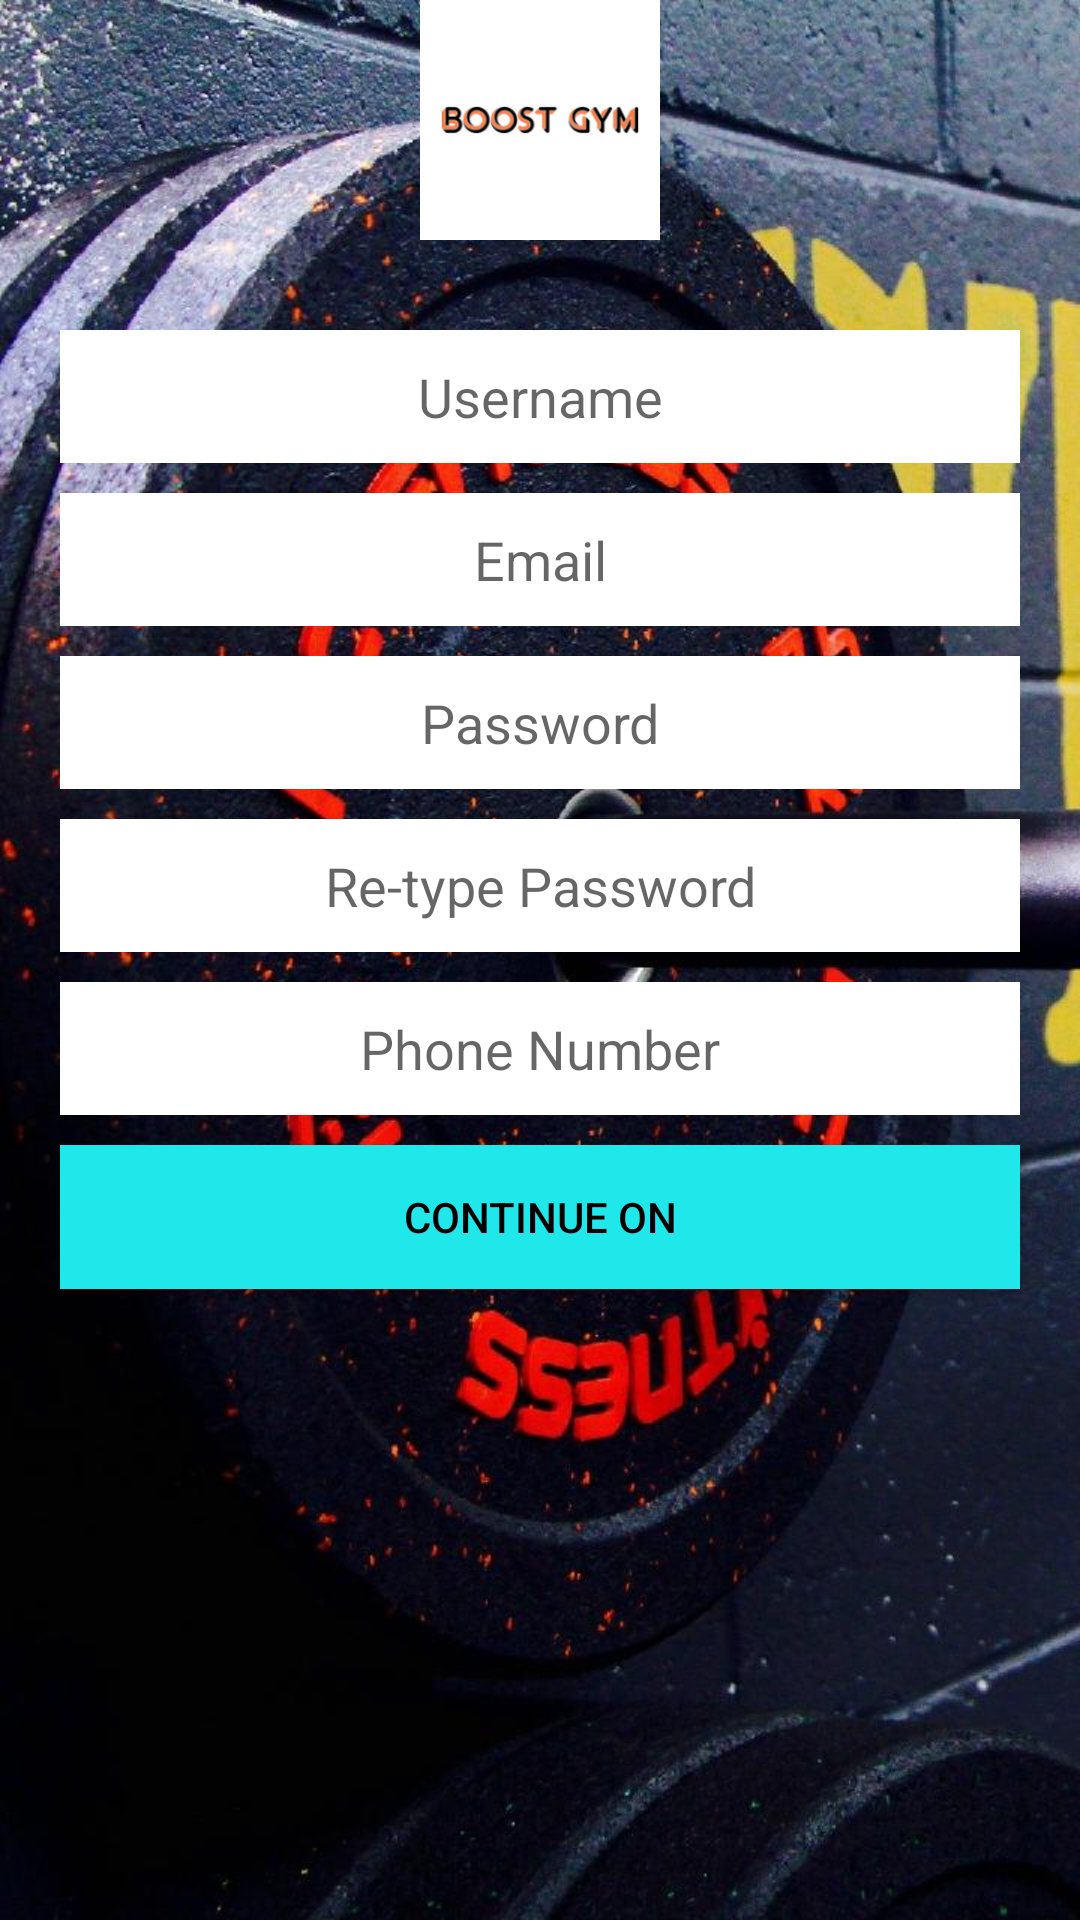

Here is an Android app screen rendered from its layout file. Give the layout XML and the strings, colors and styles it references.
<!-- AndroidManifest.xml: application theme AppTheme -->
<!-- res/layout/activity_register.xml -->
<?xml version="1.0" encoding="utf-8"?>
<LinearLayout xmlns:android="http://schemas.android.com/apk/res/android"
    xmlns:app="http://schemas.android.com/apk/res-auto"
    xmlns:tools="http://schemas.android.com/tools"
    android:layout_width="match_parent"
    android:layout_height="wrap_content"
    android:orientation="vertical"
    android:layout_gravity="center_vertical"
    tools:context=".RegisterActivity"
    android:background="@drawable/dumble">

    <ImageView
        android:id="@+id/logo"
        android:layout_width="match_parent"
        android:layout_height="80dp"
        android:src="@drawable/logo" />

    <EditText
        android:id="@+id/txtname"
        android:layout_width="match_parent"
        android:layout_height="wrap_content"
        android:hint="@string/username"
        android:padding="10sp"
        android:background="@android:color/white"
        android:layout_marginTop="30dp"
        android:layout_marginBottom="10dp"
        android:layout_marginHorizontal="60px"
        android:textAlignment="center" />

    <EditText
        android:id="@+id/email"
        android:layout_width="match_parent"
        android:layout_height="wrap_content"
        android:hint="@string/email"
        android:textAlignment="center"
        android:padding="10sp"
        android:background="@android:color/white"
        android:layout_marginBottom="10dp"
        android:layout_marginHorizontal="60px"
        android:inputType="textEmailAddress"
        />
    <EditText
        android:id="@+id/txtpassword"
        android:layout_width="match_parent"
        android:layout_height="wrap_content"
        android:hint="@string/password"
        android:padding="10sp"
        android:textAlignment="center"
        android:background="@android:color/white"
        android:layout_marginBottom="10dp"
        android:layout_marginHorizontal="60px"
        android:inputType="textPassword"/>
    <EditText

        android:id="@+id/txtretypepassword"
        android:layout_width="match_parent"
        android:layout_height="wrap_content"
        android:hint="@string/re_type_password"
        android:padding="10sp"
        android:textAlignment="center"
        android:background="@android:color/white"
        android:layout_marginBottom="10dp"
        android:layout_marginHorizontal="60px"
        android:inputType="textPassword"/>
    <EditText
        android:id="@+id/phonenumber"
        android:layout_width="match_parent"
        android:layout_height="wrap_content"
        android:hint="@string/phone_number"
        android:padding="10sp"
        android:textAlignment="center"
        android:background="@android:color/white"
        android:layout_marginBottom="10dp"
        android:layout_marginHorizontal="60px"
        android:inputType="phone"/>
    <Button
        android:id="@+id/btnCreateaccountLogin"
        android:layout_width="match_parent"
        android:layout_height="wrap_content"
        android:background="@color/wiseman"
        android:text="@string/continue_on"
        android:textColor="@android:color/black"
        android:layout_marginHorizontal="60px" />


</LinearLayout>
<!-- resources referenced by this layout -->
<resources>
  <color name="wiseman">#20e7ea</color>
  <!-- drawable dumble: jpg bitmap (drawable, 149876 bytes) -->
  <!-- drawable logo: jpg bitmap (drawable, 6040 bytes) -->
  <string name="continue_on">Continue On</string>
  <string name="email">Email</string>
  <string name="password">Password</string>
  <string name="phone_number">Phone Number</string>
  <string name="re_type_password">Re-type Password</string>
  <string name="username">Username</string>
  <style name="AppTheme" parent="Theme.AppCompat.Light.NoActionBar">
          
          <item name="colorPrimary">@color/colorPrimary</item>
          <item name="colorPrimaryDark">@color/colorPrimaryDark</item>
          <item name="colorAccent">@color/colorAccent</item>
      </style>
  <color name="colorPrimary">#3F51B5</color>
  <color name="colorPrimaryDark">#303F9F</color>
  <color name="colorAccent">#FF4081</color>
</resources>
